Run: headless pygame with SDL's dummy video driver; simulated clock (each Clock.tick advances the game by its frame time, no real sleeping); random seed 0; keys injected as events and as key.get_pressed() state; no mouse input.
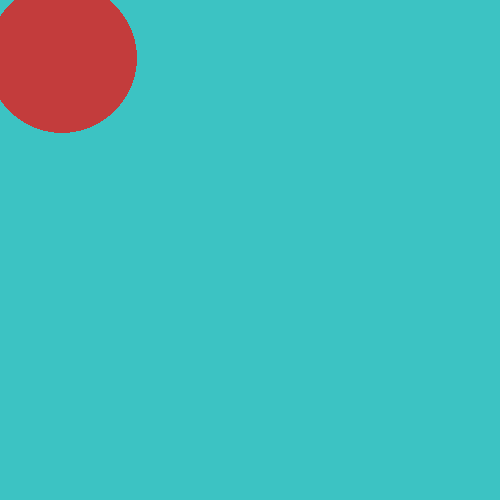
Frame 1 of 4 · flips 1–60 · no input
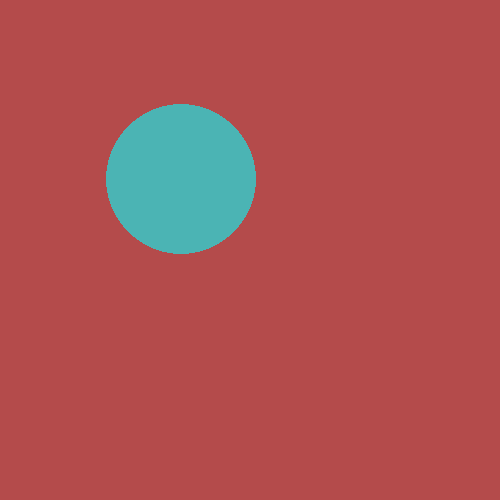
Frame 2 of 4 · flips 61–180 · tapped SPACE, RETURN · held RIGHT (→), D
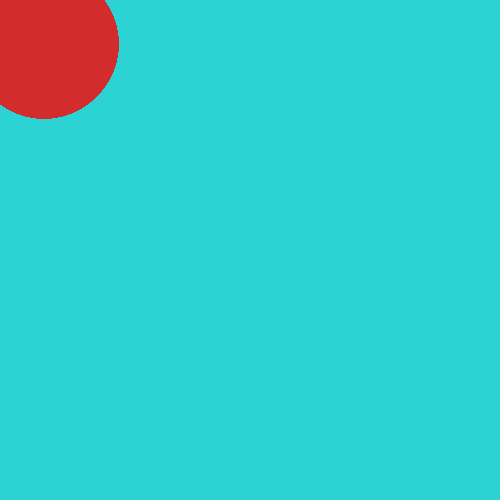
Frame 3 of 4 · flips 181–300 · held DOWN (↓), S
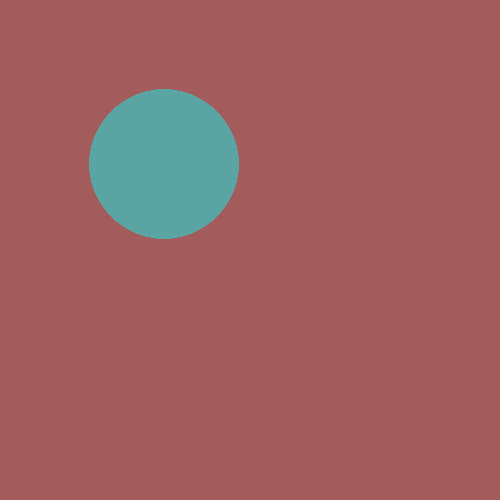
Frame 4 of 4 · flips 301–420 · held LEFT (←), A, UP (↑), W

The pygame program that drew these frames:

import pygame
import time
import os
from random import randint
pygame.init()

screen = pygame.display.set_mode([500, 500])

running = True
i = 0
while running:

    time.sleep(0.01)
    if i < 255:
        i +=1
    elif i == 255:
        i-=255
    print(i)
    for event in pygame.event.get():
        if event.type == pygame.QUIT:
            running = False
    r = randint(0,10)
    screen.fill((i, 255-i, 255-i))
    pygame.draw.circle(screen, (255-i, i, i), (i+r, i-r), 75)

    pygame.display.flip()

pygame.quit()
